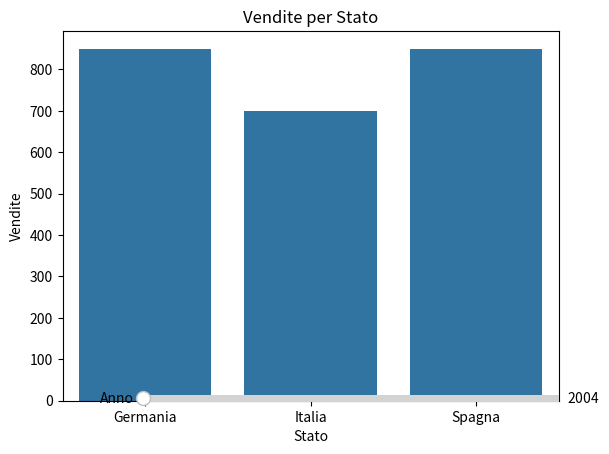

The matplotlib source for this figure:
import numpy as np
import matplotlib.pyplot as plt
import pandas as pd
import seaborn as sns
import datetime
from matplotlib.widgets import Slider

df = pd.DataFrame({
    'Data_ordine': [
        '02-01-2004', '03-01-2004', '04-01-2004',
        '02-01-2005', '03-01-2005', '04-01-2005',
        '02-01-2006', '03-01-2006', '04-01-2006'
        ],
    'Data_spedizione': [
        '05-01-2004', '06-01-2004', '07-01-2004',
        '05-01-2005', '06-01-2005', '07-01-2005',
        '05-01-2006', '06-01-2006', '07-01-2006'
    ],
    'Categorie_prodotti': [
        "Furniture", "Office Supplies", "Technology",
        "Furniture", "Office Supplies", "Technology",
        "Furniture", "Office Supplies", "Technology"],

    'Subcategorie_prodotti': [
        "Tables", "Phone", "Printers",
        "Tables", "Phone", "Printers",
        "Tables", "Phone", "Printers"
    ],
    'Vendite': [100, 150, 200, 
                200, 250, 300,
                400, 450, 350],
    'Profitti': [1100, 1200, 1300, 
                1400, 1500, 1600, 
                1700, 1800, 1900],
    'Regioni': [
        "Lombardia", "Berlino", "Tenerife",
        "Lombardia", "Berlino", "Tenerife",
        "Lombardia", "Berlino", "Tenerife"
    ],
    'Stato': [
        "Italia", "Germania", "Spagna",
        "Italia", "Germania", "Spagna",
        "Italia", "Germania", "Spagna"
    ],
    'Quantità_Venduta': [1000, 1500, 2000, 
                        3000, 3500, 4000, 
                        5000, 5500, 6000]
})

# Convertire le colonne 'Data_ordine' e 'Data_spedizione' in formato datetime
df['Data_ordine'] = pd.to_datetime(df['Data_ordine'])
df['Data_spedizione'] = pd.to_datetime(df['Data_spedizione'])

# Pulizia dei dati: rimozione di valori nulli e duplicati
df_pulito = df.dropna().drop_duplicates().reset_index(drop=True)

# Crezione nuova colonna Anno dalla colonna Data_ordine
df_pulito['Anno'] = df_pulito['Data_ordine'].dt.year

# Totale vendite e profitti per anno
totale_vendite_per_anno = df_pulito.groupby('Anno')['Vendite'].sum()
totale_profitti_per_anno = df_pulito.groupby('Anno')['Profitti'].sum()

# Top 5 sottocategorie piu vendute
top_sottocategorie = df_pulito.groupby('Subcategorie_prodotti')['Quantità_Venduta'].sum().nlargest(5)

# Mappa interattiva delle vendite 
vendite = df_pulito.groupby('Stato')['Vendite'].sum().reset_index()
fig, ax = plt.subplots()
sns.barplot(x='Stato', y='Vendite', data=vendite, ax=ax)
ax.set_title('Vendite per Stato')
ax.set_xlabel('Stato')
ax.set_ylabel('Vendite')

slider_ax = plt.axes([0.25, 0.1, 0.65, 0.03])
slider = Slider(slider_ax, 'Anno', df_pulito['Anno'].min(), df_pulito['Anno'].max(), valinit=df_pulito['Anno'].min(), valstep=1)

def update_slider(val):
    anno_selezionato = int(slider.val)
    vendite = df_pulito[df_pulito['Anno'] == anno_selezionato].groupby('Stato')['Vendite'].sum().reset_index()
    ax.clear()
    sns.barplot(x='Stato', y='Vendite', data=vendite, ax=ax)
    ax.set_title(f'Vendite per Stato - Anno {int(anno_selezionato)}')
    ax.set_xlabel('Stato')
    ax.set_ylabel('Vendite')
    fig.canvas.draw_idle()
    
slider.on_changed(update_slider)
plt.show()
